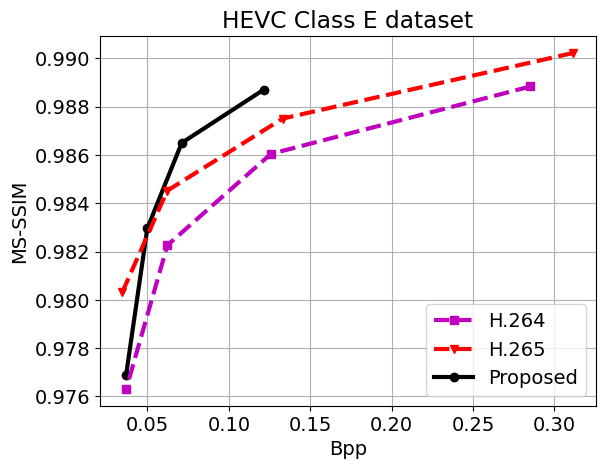

The script that saved this image:
import os
import matplotlib.pyplot as plt
import numpy as np
import matplotlib

font = {'family': 'Arial', 'weight': 'normal', 'size': 14}
matplotlib.rc('font', **font)
LineWidth = 3

bpp = [0.03684806667, 0.04987243333, 0.07102866667, 0.1215183]
psnr = [0.9768797, 0.9829584333, 0.9865011667, 0.9887121667]
ours, = plt.plot(bpp, psnr, "k-o", linewidth=LineWidth, label='Proposed')

# H.264 Very fast.
bpp = [0.2852274947, 0.1258268969, 0.06222708037, 0.03691561612]
psnr = [0.9888390203, 0.9860466705, 0.9822644625, 0.9763122914]
h264, = plt.plot(bpp, psnr, "m--s", linewidth=LineWidth, label='H.264')

# H.265 Very fast.
bpp = [0.3116379616, 0.1330267519, 0.06213571259, 0.03461588542]
psnr = [0.9902291685, 0.9875105486, 0.9845249063, 0.9803319925]
h265, = plt.plot(bpp, psnr, "r--v", linewidth=LineWidth, label='H.265')


plt.legend(handles=[h264, h265, ours], loc=4)
plt.grid()
plt.xlabel('Bpp')
plt.ylabel('MS-SSIM')
plt.title('HEVC Class E dataset')
plt.show()
plt.savefig('HEVE Class B.png')
plt.savefig('ClassE_MSSSIM.eps', format='eps', dpi=300, bbox_inches='tight')
